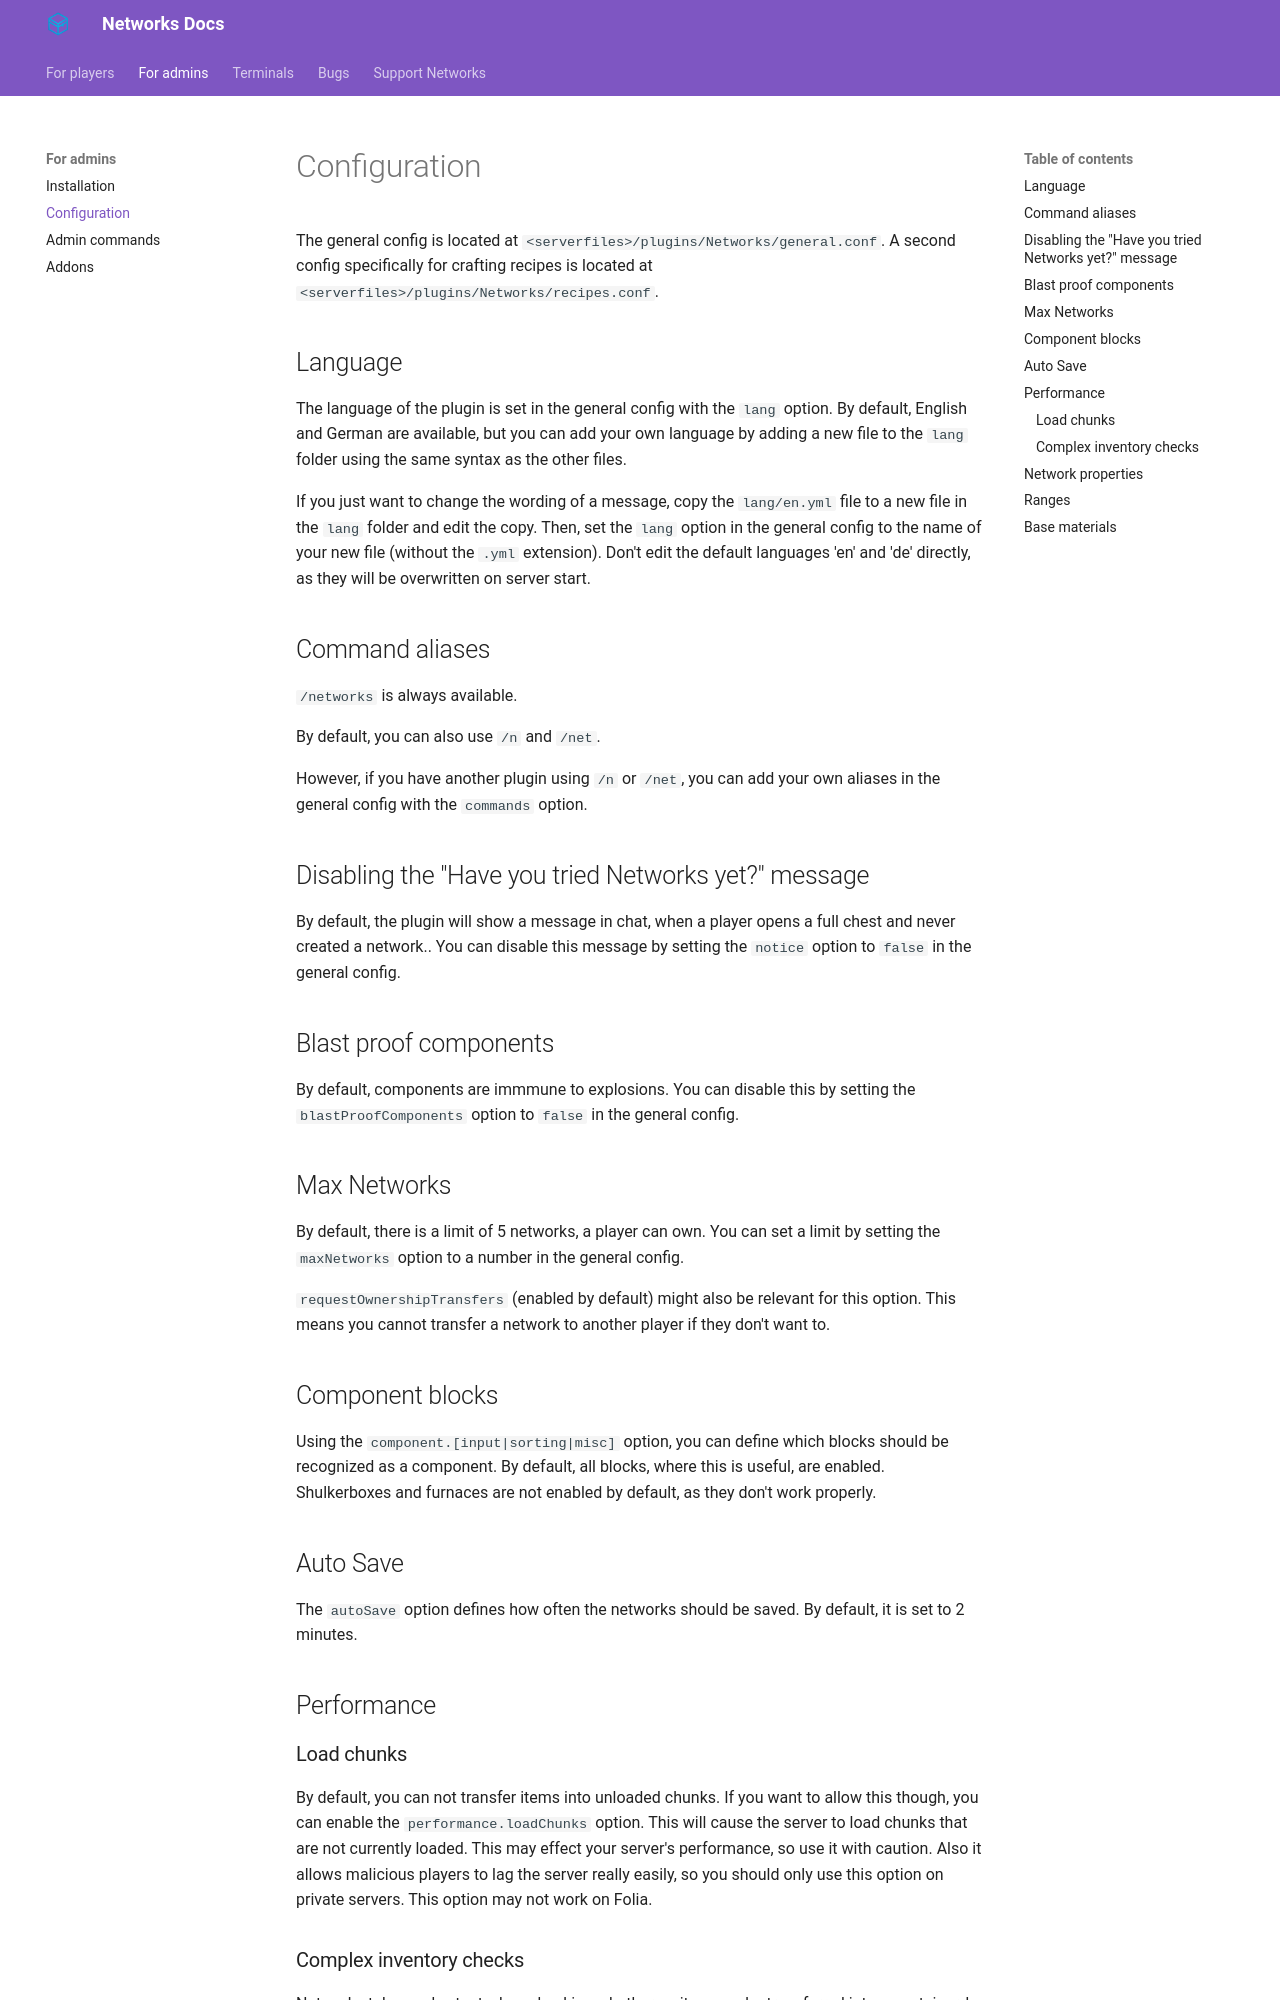

repository: Kwantux/networks-docs · page: admin/config/index.html · generator: mkdocs

The general config is located at `<serverfiles>/plugins/Networks/general.conf`.
A second config specifically for crafting recipes is located at `<serverfiles>/plugins/Networks/recipes.conf`.

## Language

The language of the plugin is set in the general config with the `lang` option.
By default, English and German are available, but you can add your own language by adding a new file to the `lang` folder using the same syntax as the other files.

If you just want to change the wording of a message, copy the `lang/en.yml` file to a new file in the `lang` folder and edit the copy. Then, set the `lang` option in the general config to the name of your new file (without the `.yml` extension).
Don't edit the default languages 'en' and 'de' directly, as they will be overwritten on server start.

## Command aliases

`/networks` is always available.

By default, you can also use `/n` and `/net`.

However, if you have another plugin using `/n` or `/net`, you can add your own aliases in the general config with the `commands` option.

## Disabling the "Have you tried Networks yet?" message

By default, the plugin will show a message in chat, when a player opens a full chest and never created a network..
You can disable this message by setting the `notice` option to `false` in the general config.

## Blast proof components

By default, components are immmune to explosions.
You can disable this by setting the `blastProofComponents` option to `false` in the general config.

## Max Networks

By default, there is a limit of 5 networks, a player can own.
You can set a limit by setting the `maxNetworks` option to a number in the general config.

`requestOwnershipTransfers` (enabled by default) might also be relevant for this option.
This means you cannot transfer a network to another player if they don't want to.


## Component blocks

Using the `component.[input|sorting|misc]` option, you can define which blocks should be recognized as a component.
By default, all blocks, where this is useful, are enabled.
Shulkerboxes and furnaces are not enabled by default, as they don't work properly.



## Auto Save

The `autoSave` option defines how often the networks should be saved.
By default, it is set to 2 minutes.

## Performance

### Load chunks

By default, you can not transfer items into unloaded chunks.
If you want to allow this though, you can enable the `performance.loadChunks` option.
This will cause the server to load chunks that are not currently loaded.
This may effect your server's performance, so use it with caution.
Also it allows malicious players to lag the server really easily, so you should only use this option on private servers.
This option may not work on Folia.
